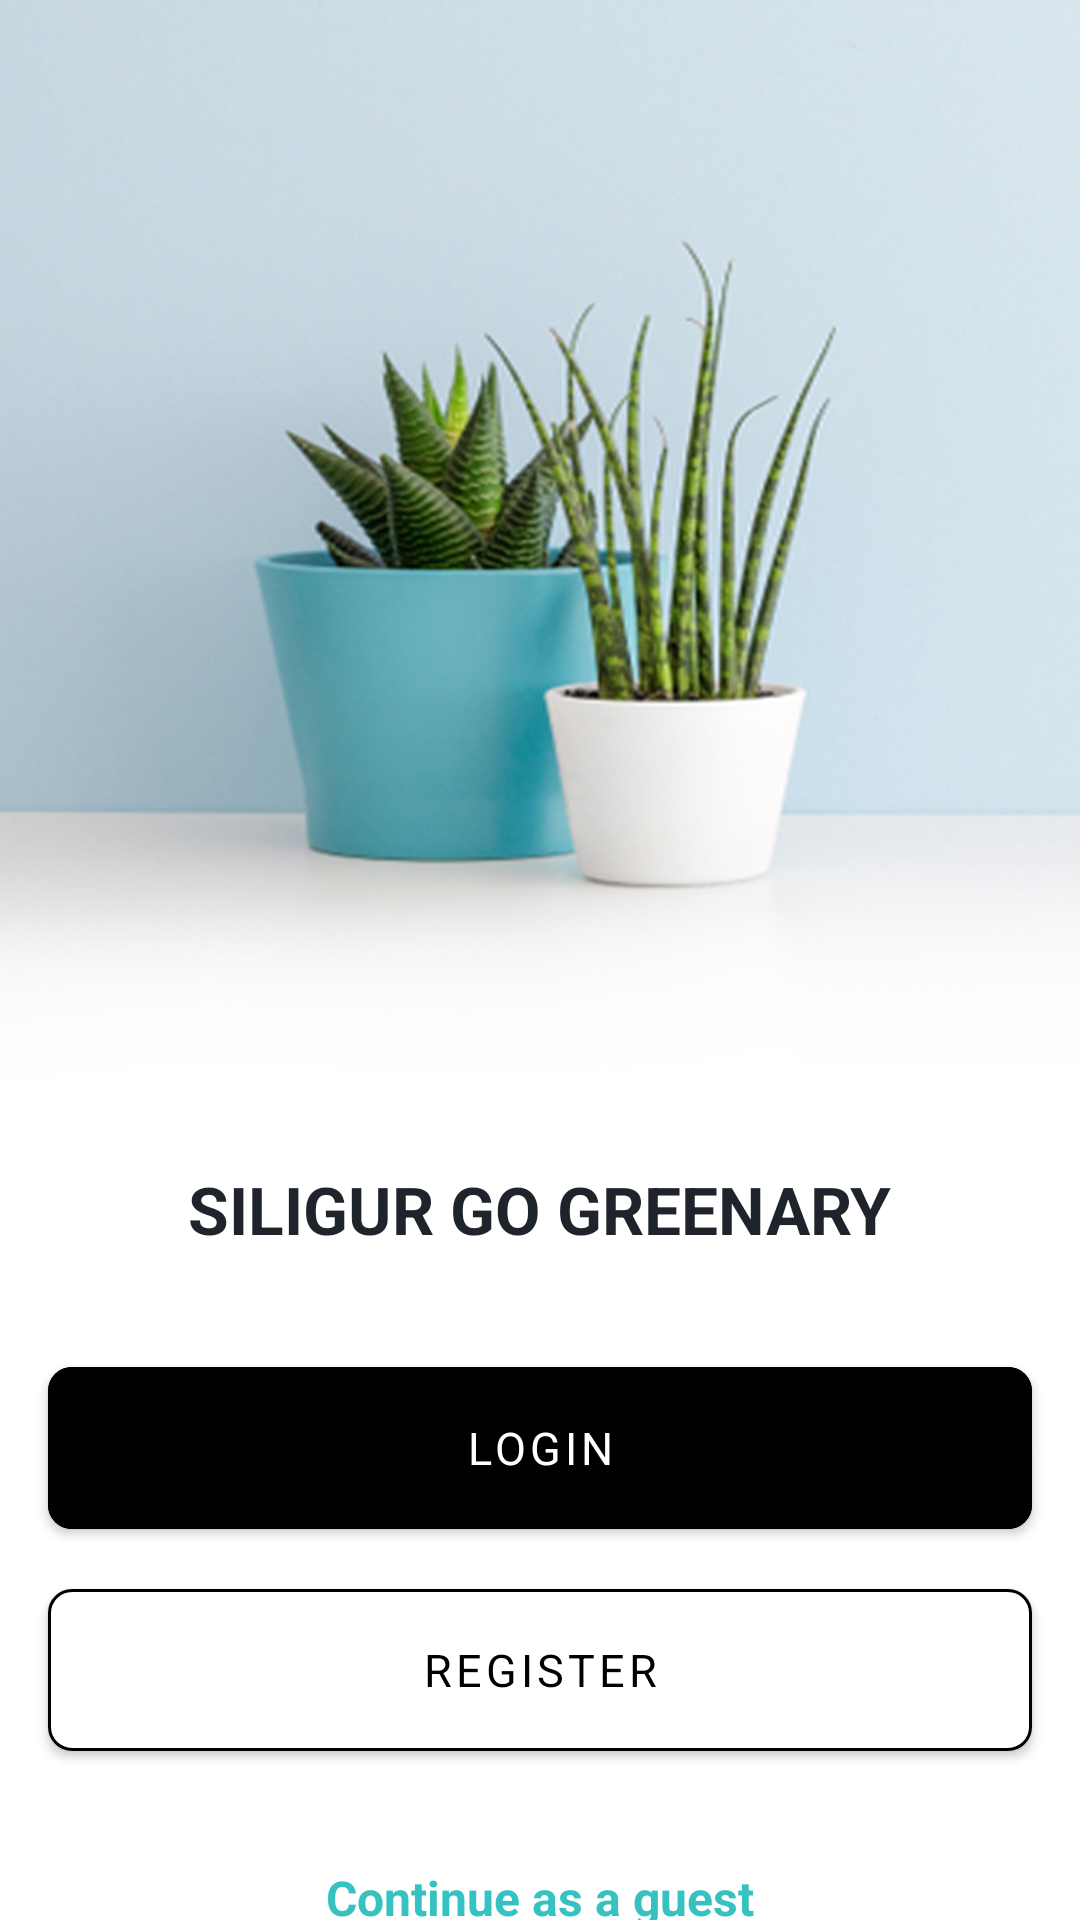

This screen was rendered from an Android layout file. Write that file and the resources it references.
<!-- AndroidManifest.xml: application theme Theme.LoginActivity -->
<!-- res/layout/fragment_welcome.xml -->
<?xml version="1.0" encoding="utf-8"?>
<androidx.constraintlayout.widget.ConstraintLayout xmlns:android="http://schemas.android.com/apk/res/android"
    xmlns:app="http://schemas.android.com/apk/res-auto"
    xmlns:tools="http://schemas.android.com/tools"
    android:layout_width="match_parent"
    android:layout_height="match_parent"
    tools:context=".WelcomeFragment"
    android:background="@drawable/img_welcome">

    <LinearLayout
        android:id="@+id/linearLayout"
        android:layout_width="wrap_content"
        android:layout_height="wrap_content"
        android:layout_marginTop="366dp"
        android:layout_marginBottom="268dp"
        android:orientation="vertical"
        app:layout_constraintBottom_toBottomOf="parent"
        app:layout_constraintEnd_toEndOf="parent"
        app:layout_constraintStart_toStartOf="parent"
        app:layout_constraintTop_toTopOf="parent">

        <ImageView
            android:layout_width="58dp"
            android:layout_height="58dp"
            android:layout_gravity="center"
            android:layout_marginBottom="10dp"
            android:src="@drawable/ic_logo_icon" />

        <TextView
            android:layout_width="wrap_content"
            android:layout_height="wrap_content"
            android:fontFamily="sans-serif-black"
            android:text="SILIGUR GO GREENARY"
            android:textColor="#1E232C"
            android:textSize="22sp"
            android:textStyle="bold" />
    </LinearLayout>

    <LinearLayout
        android:id="@+id/linearLayout2"
        android:layout_width="match_parent"
        android:layout_height="wrap_content"
        android:layout_marginStart="8dp"
        android:layout_marginTop="32dp"
        android:layout_marginEnd="8dp"
        android:orientation="vertical"
        app:layout_constraintEnd_toEndOf="parent"
        app:layout_constraintStart_toStartOf="parent"
        app:layout_constraintTop_toBottomOf="@+id/linearLayout">

        <com.google.android.material.button.MaterialButton
            android:id="@+id/bt_login"
            android:layout_width="match_parent"
            android:layout_height="66dp"
            android:layout_marginStart="8dp"
            android:layout_marginEnd="8dp"
            android:layout_marginBottom="8dp"
            android:backgroundTint="@color/black"
            android:text="Login"
            android:textColor="@color/white"
            android:textSize="15sp"
            app:cornerRadius="8dp" />

        <com.google.android.material.button.MaterialButton
            android:id="@+id/bt_register"
            android:layout_width="match_parent"
            android:layout_height="66dp"
            android:layout_marginStart="8dp"
            android:layout_marginEnd="8dp"
            android:backgroundTint="@color/white"
            android:text="Register"
            android:textColor="@color/black"
            android:textSize="15sp"
            app:cornerRadius="8dp"
            app:strokeColor="@color/black"
            app:strokeWidth="1dp" />
    </LinearLayout>

    <TextView
        android:layout_width="match_parent"
        android:layout_height="wrap_content"
        android:layout_marginTop="32dp"
        android:gravity="center"
        android:text="Continue as a guest"
        android:textColor="#35C2C1"
        android:textSize="16sp"
        android:textStyle="bold"
        app:layout_constraintTop_toBottomOf="@+id/linearLayout2" />
</androidx.constraintlayout.widget.ConstraintLayout>
<!-- resources referenced by this layout -->
<resources>
  <color name="black">#FF000000</color>
  <color name="white">#FFFFFFFF</color>
  <!-- drawable img_welcome: png bitmap (drawable, 882850 bytes) -->
  <style name="Theme.LoginActivity" parent="Theme.MaterialComponents.NoActionBar">
          
          <item name="colorPrimary">@color/purple_500</item>
          <item name="colorPrimaryVariant">@color/purple_700</item>
          <item name="colorOnPrimary">@color/white</item>
          
          <item name="colorSecondary">@color/teal_200</item>
          <item name="colorSecondaryVariant">@color/teal_700</item>
          <item name="colorOnSecondary">@color/black</item>
          
          <item name="android:statusBarColor" tools:targetApi="l">?attr/colorPrimaryVariant</item>
          <item name="fontFamily">@font/generalsans_medium</item>
          
      </style>
  <color name="purple_500">#FF6200EE</color>
  <color name="purple_700">#FF3700B3</color>
  <color name="teal_200">#FF03DAC5</color>
  <color name="teal_700">#FF018786</color>
</resources>
